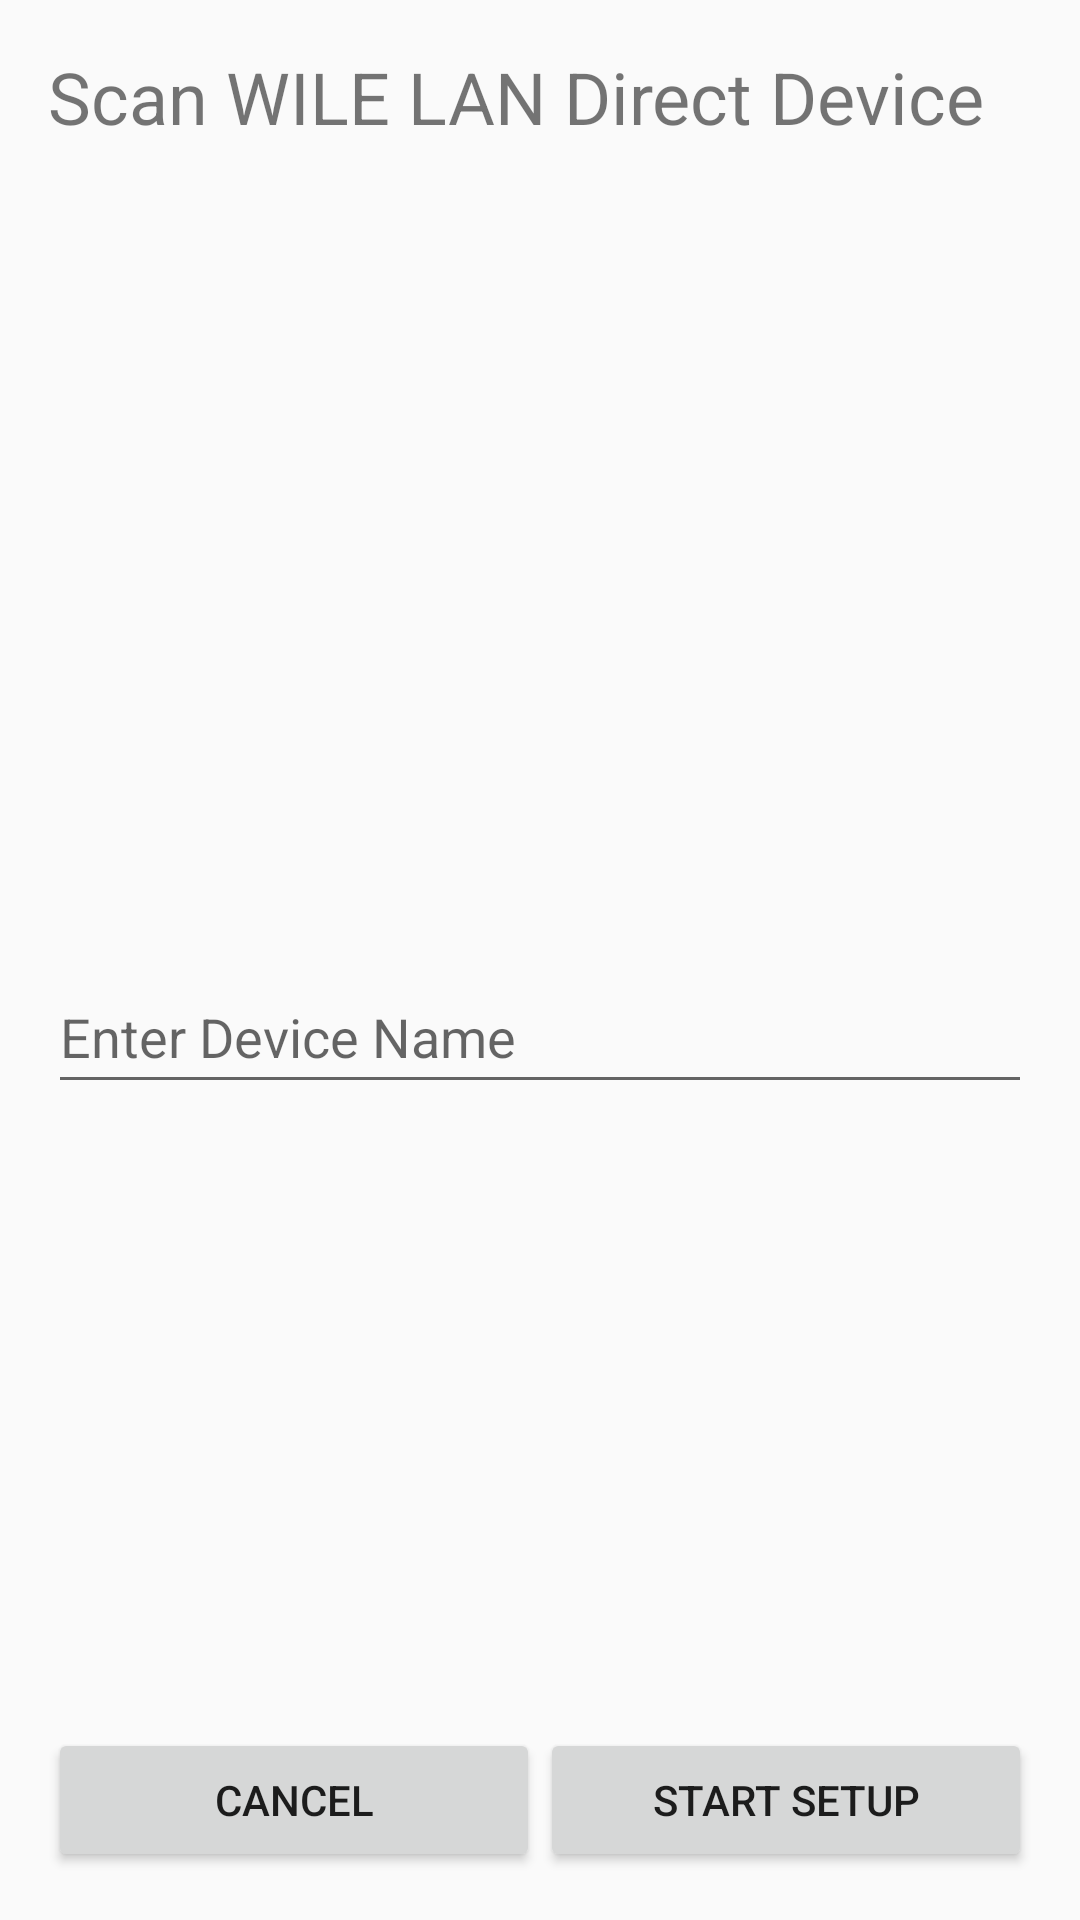

Reconstruct the res/layout file that produces this screen, plus the resources it refers to.
<!-- AndroidManifest.xml: application theme Theme.RogoClone -->
<!-- res/layout/fragment_setupwilelandirect.xml -->
<?xml version="1.0" encoding="utf-8"?>
<LinearLayout xmlns:android="http://schemas.android.com/apk/res/android"
    android:orientation="vertical"
    android:layout_width="match_parent"
    android:layout_height="match_parent"
    android:padding="16dp" >

    <TextView
        android:layout_width="match_parent"
        android:layout_height="wrap_content"
        android:text="Scan WILE LAN Direct Device"
        android:textSize="24sp"
        android:layout_marginBottom="16dp" />

    <Space
        android:layout_width="match_parent"
        android:layout_height="0dp"
        android:layout_weight="1" />

    <ProgressBar
        android:id="@+id/progressBar2"
        style="?android:attr/progressBarStyle"
        android:layout_width="match_parent"
        android:layout_height="wrap_content"
        android:visibility="invisible"/>

    <EditText
        android:layout_width="match_parent"
        android:layout_height="wrap_content"
        android:hint="Enter Device Name"
        android:inputType="text"
        android:minHeight="48dp"
        android:id="@+id/device_name_edit_text"/>

    <Space
        android:layout_width="match_parent"
        android:layout_height="0dp"
        android:layout_weight="1" />

    <LinearLayout
        android:layout_width="match_parent"
        android:layout_height="wrap_content"
        android:orientation="horizontal">

        <Button
            android:id="@+id/cancel_button"
            android:layout_width="match_parent"
            android:layout_height="wrap_content"
            android:layout_gravity="bottom"
            android:text="Cancel"
            android:layout_weight="1" />

        <Button
            android:id="@+id/config_wile_lan_direct_button"
            android:layout_width="match_parent"
            android:layout_height="wrap_content"
            android:layout_gravity="bottom"
            android:text="Start setup"
            android:layout_weight="1" />

    </LinearLayout>


</LinearLayout>
<!-- resources referenced by this layout -->
<resources>
  <style name="Theme.RogoClone" parent="android:Theme.Material.Light.NoActionBar" />
</resources>
